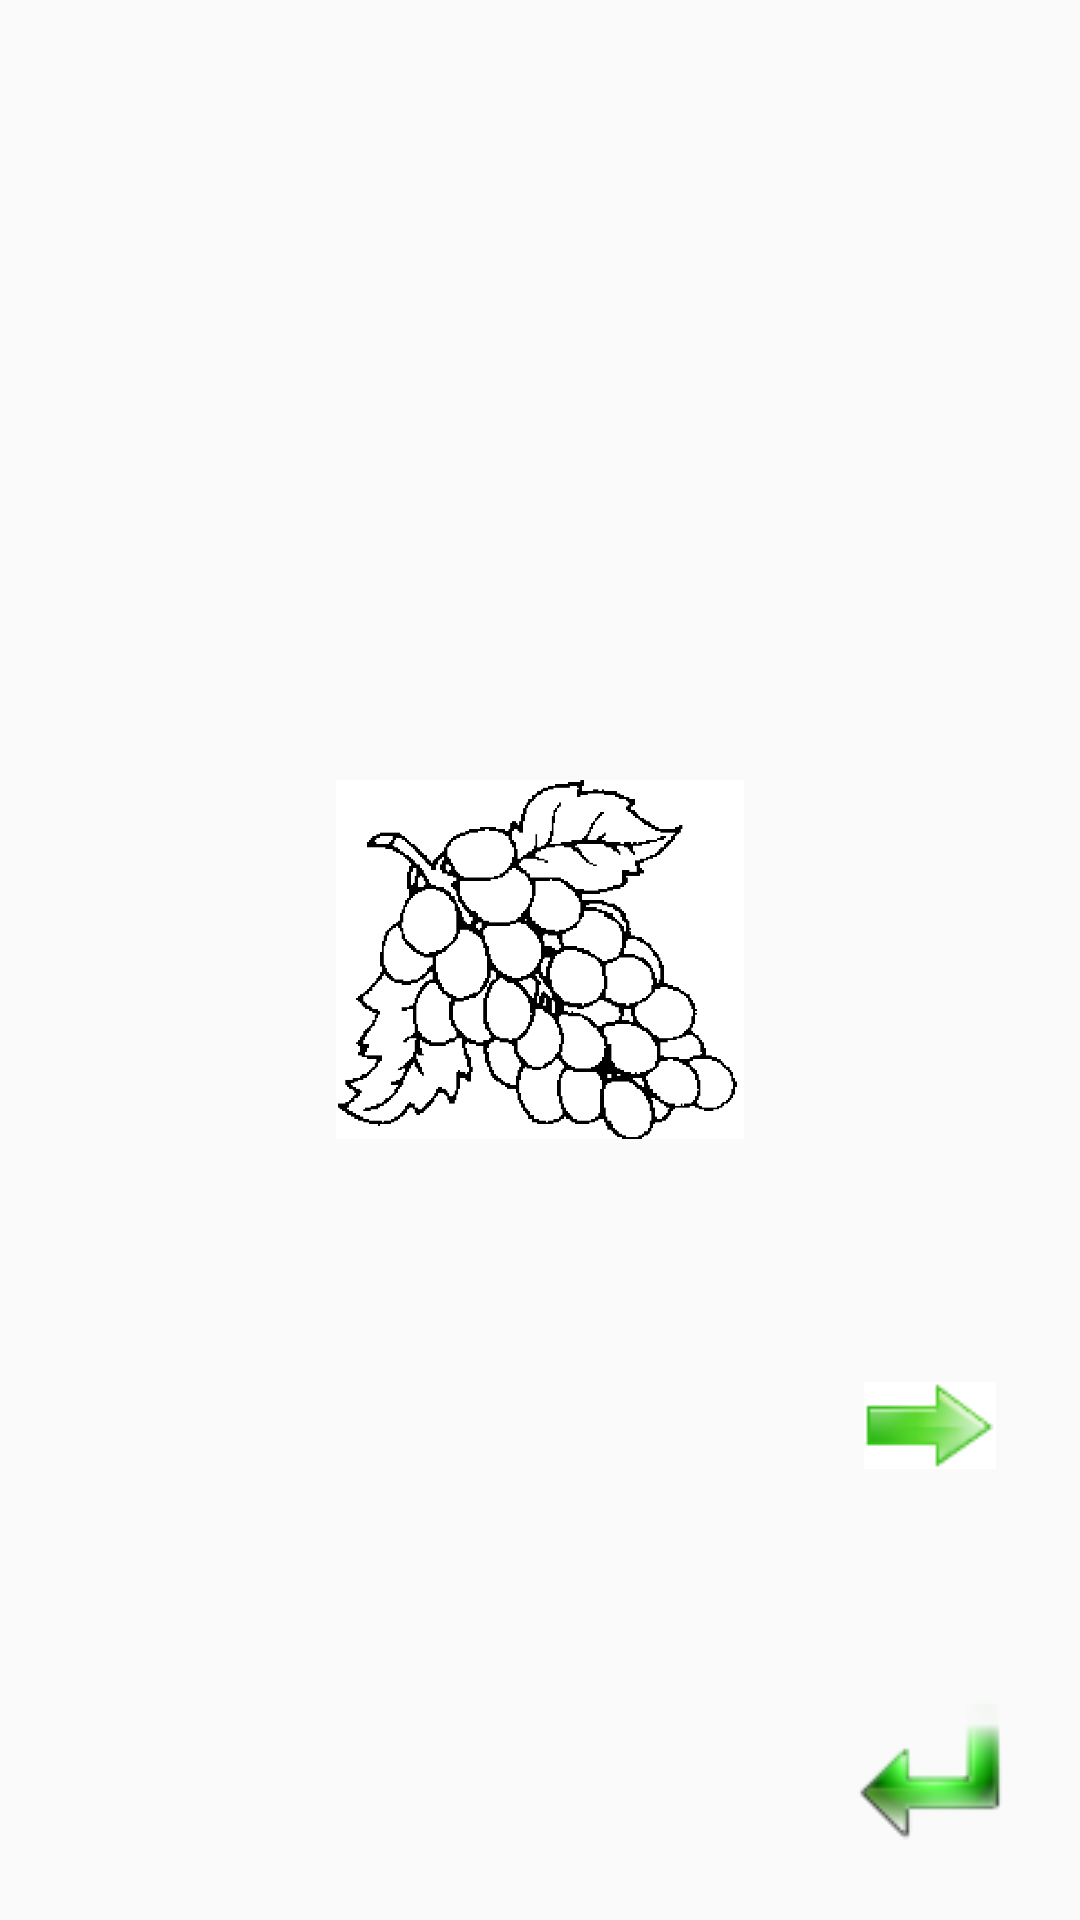

This screen was rendered from an Android layout file. Write that file and the resources it references.
<!-- AndroidManifest.xml: application theme AppTheme -->
<!-- res/layout/test1_image.xml -->
<?xml version="1.0" encoding="utf-8"?>
<LinearLayout xmlns:android="http://schemas.android.com/apk/res/android"
    android:orientation="horizontal" android:layout_width="match_parent"
    android:layout_height="match_parent"
    style="@style/whiteBackground"
    android:weightSum="1">
    <FrameLayout
        android:orientation="horizontal"
        android:layout_width="140dp"
        android:layout_height="match_parent"
        android:layout_weight="0.1"/>
    <RelativeLayout
        android:orientation="horizontal"
        android:layout_width="match_parent"
        android:layout_height="match_parent"
        android:layout_weight="0.8">
        <ImageView
            android:layout_width="@dimen/big_picture_size"
            android:layout_height="@dimen/big_picture_size"
            android:scaleType="centerInside"
            android:id="@+id/test1_image1_full"
            android:layout_marginBottom="15dp"
            android:layout_marginTop="15dp"
            android:layout_centerInParent="true"
            android:src="@drawable/test1_image1"
            android:foregroundGravity="center" />

    </RelativeLayout>
    <LinearLayout
        android:orientation="vertical"
        android:layout_width="140dp"
        android:layout_height="match_parent"
        android:layout_weight="0.1"
        android:gravity="bottom">
            <ImageButton
                android:id="@+id/test1_image1_bnext"
                android:src="@drawable/next_arrow"
                android:layout_width="90dp"
                android:layout_height="90dp"
                android:scaleType="centerInside"
                android:layout_gravity="bottom|right"
                android:layout_marginRight="5dp"
                android:layout_marginBottom="5dp"
                android:background="@null"/>


            <FrameLayout
                android:layout_width="match_parent"
                android:layout_height="20dp"/>

            <ImageButton
                android:layout_width="90dp"
                android:layout_height="90dp"
                android:scaleType="centerInside"
                android:id="@+id/test1_image1_back"
                android:src="@drawable/back_arrow"
                android:layout_gravity="bottom|right"
                android:layout_marginRight="5dp"
                android:layout_marginBottom="5dp"
                android:background="@null"/>
        </LinearLayout>

</LinearLayout>
<!-- resources referenced by this layout -->
<resources>
  <dimen name="big_picture_size">450dp</dimen>
  <!-- drawable back_arrow: png bitmap (drawable, 4105 bytes) -->
  <!-- drawable next_arrow: png bitmap (drawable, 4360 bytes) -->
  <!-- drawable test1_image1: gif bitmap (drawable, 15686 bytes) -->
  <style name="whiteBackground">
          <item name="android:background">@color/white</item>
      </style>
  <style name="AppTheme" parent="Theme.AppCompat.Light.DarkActionBar">
          
          <item name="colorPrimary">@color/colorPrimary</item>
          <item name="colorPrimaryDark">@color/colorPrimaryDark</item>
          <item name="colorAccent">@color/colorAccent</item>
      </style>
  <color name="white">#FDFEFE</color>
  <color name="colorPrimary">#3F51B5</color>
  <color name="colorPrimaryDark">#303F9F</color>
  <color name="colorAccent">#FF4081</color>
</resources>
